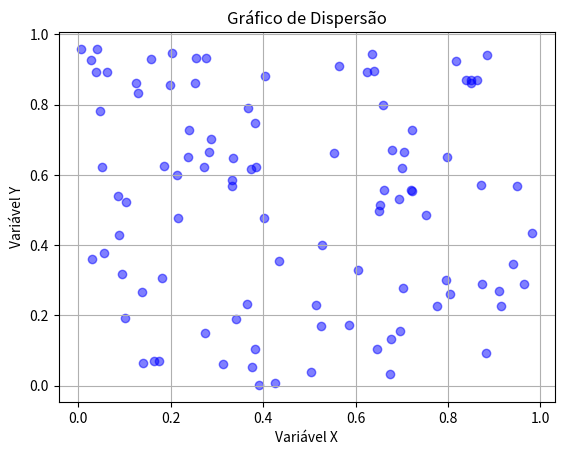

Reproduce this figure in Python.
import matplotlib.pyplot as plt
import numpy as np

def gerar_dados_aleatorios(tamanho):
    """
    Gera dados aleatórios para x e y.

    Args:
        tamanho (int): O número de pontos a serem gerados.

    Returns:
        tuple: Uma tupla contendo dois arrays numpy, x e y.
    """
    x = np.random.rand(tamanho)
    y = np.random.rand(tamanho)
    return x, y

def criar_grafico_dispersao(x, y):
    """
    Cria um gráfico de dispersão para as variáveis x e y.

    Args:
        x (array): Os dados para o eixo x.
        y (array): Os dados para o eixo y.
    """
    plt.scatter(x, y, color='blue', alpha=0.5)
    plt.title('Gráfico de Dispersão')
    plt.xlabel('Variável X')
    plt.ylabel('Variável Y')
    plt.grid(True)
    plt.show()

def main():
    """
    Função principal que gera dados aleatórios e cria um gráfico de dispersão.
    """
    tamanho_dados = 100  # Define o número de pontos aleatórios
    x, y = gerar_dados_aleatorios(tamanho_dados)
    criar_grafico_dispersao(x, y)

if __name__ == '__main__':
    main()
